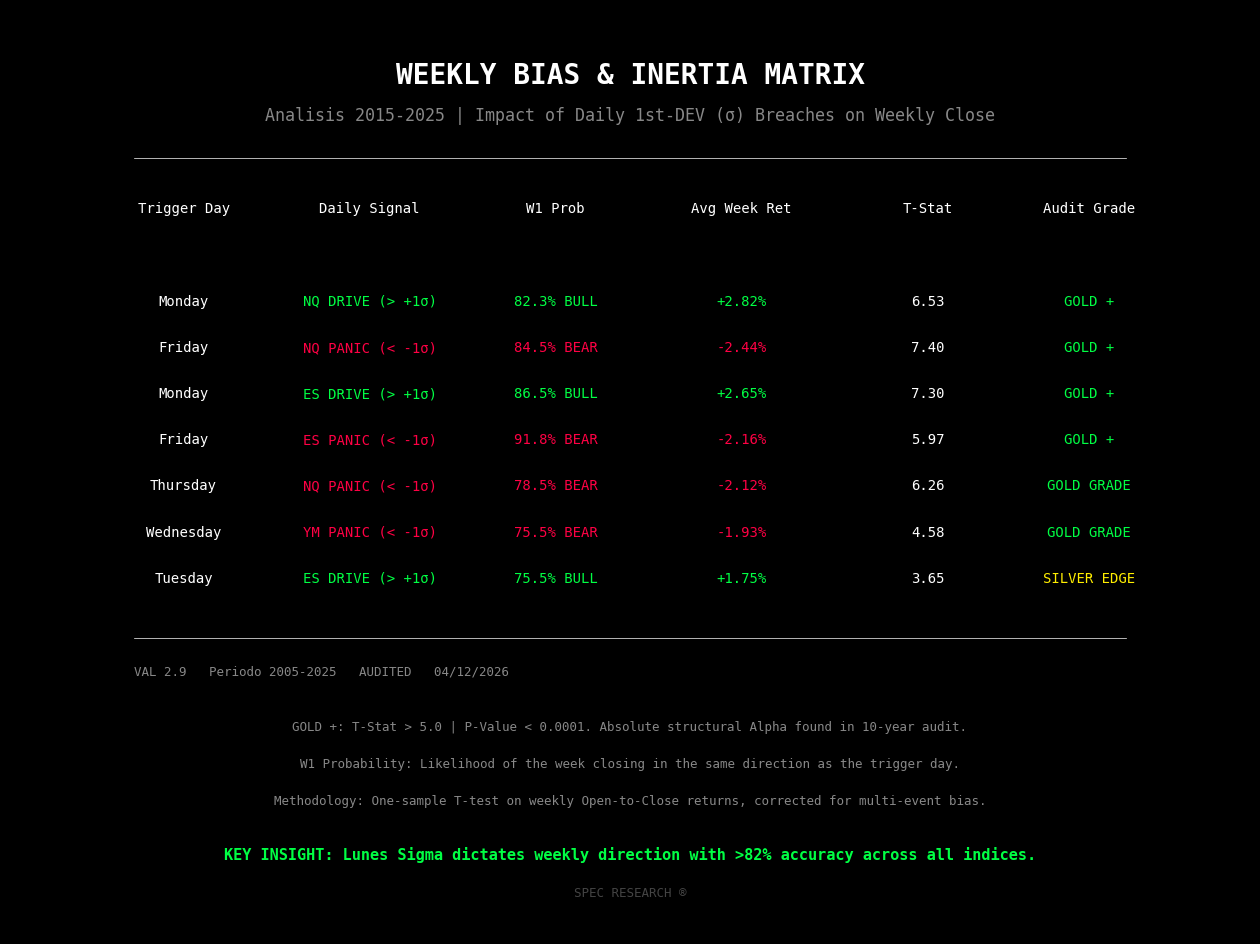

This chart was generated by the following Python code:
import matplotlib.pyplot as plt
import numpy as np
from datetime import datetime
import os
from pathlib import Path

class WeeklyBiasMatrixGenerator:
    def __init__(self):
        # Colors from VISUAL_STYLE_GUIDE.md
        self.bg_color = '#000000'
        self.text_color = '#ffffff'
        self.accent_green = '#00ff44'
        self.accent_red = '#ff0044'
        self.gray_text = '#888888'
        self.line_color = '#333333'
        
        # Typography settings
        self.font_family = 'monospace'
        self.title_size = 20
        self.subtitle_size = 12
        self.header_size = 10
        self.data_size = 10
        self.footer_size = 9
        
    def generate(self, filename="weekly_bias_inertia_matrix.png"):
        # Setup Figure
        fig, ax = plt.subplots(figsize=(16, 12), dpi=300)
        fig.patch.set_facecolor(self.bg_color)
        ax.set_facecolor(self.bg_color)
        ax.set_xlim(0, 1)
        ax.set_ylim(0, 1)
        ax.axis('off')

        # 1. Main Title Area (Aligned with 0.92/0.88 Guide)
        plt.text(0.5, 0.92, "WEEKLY BIAS & INERTIA MATRIX", 
                 color=self.text_color, fontsize=self.title_size, fontweight='bold', 
                 ha='center', family=self.font_family)
        plt.text(0.5, 0.88, "Analisis 2015-2025 | Impact of Daily 1st-DEV (σ) Breaches on Weekly Close", 
                 color=self.gray_text, fontsize=self.subtitle_size, 
                 ha='center', family=self.font_family)

        # 2. Top Separator (Aligned with 0.84 Guide)
        ax.axhline(0.84, xmin=0.1, xmax=0.9, color=self.text_color, linewidth=0.5)

        # 3. Table Headers (Aligned with 0.78 Guide)
        headers = ["Trigger Day", "Daily Signal", "W1 Prob", "Avg Week Ret", "T-Stat", "Audit Grade"]
        # Balanced 6-column positions between 0.12 and 0.88
        col_positions = [0.14, 0.29, 0.44, 0.59, 0.74, 0.87]
        
        for head, pos in zip(headers, col_positions):
            plt.text(pos, 0.78, head, color=self.text_color, fontsize=self.header_size, ha='center', family=self.font_family)

        # 4. Alpha Data Rows (Start at 0.68, Spacing 0.10 Guide)
        data = [
            ["Monday",   "NQ DRIVE (> +1σ)", "82.3% BULL", "+2.82%", "6.53", "GOLD +"],
            ["Friday",   "NQ PANIC (< -1σ)", "84.5% BEAR", "-2.44%", "7.40", "GOLD +"],
            ["Monday",   "ES DRIVE (> +1σ)", "86.5% BULL", "+2.65%", "7.30", "GOLD +"],
            ["Friday",   "ES PANIC (< -1σ)", "91.8% BEAR", "-2.16%", "5.97", "GOLD +"],
            ["Thursday", "NQ PANIC (< -1σ)", "78.5% BEAR", "-2.12%", "6.26", "GOLD GRADE"],
            ["Wednesday","YM PANIC (< -1σ)", "75.5% BEAR", "-1.93%", "4.58", "GOLD GRADE"],
            ["Tuesday",  "ES DRIVE (> +1σ)", "75.5% BULL", "+1.75%", "3.65", "SILVER EDGE"]
        ]

        start_y = 0.68
        row_spacing = 0.05 # Reduced to fit 7 rows without overlapping footer
        
        for i, row in enumerate(data):
            curr_y = start_y - (i * row_spacing)
            for j, val in enumerate(row):
                color = self.text_color
                
                # Highlight Signal Probabilities and Returns
                if "BULL" in val or "+" in val: 
                    color = self.accent_green
                if "BEAR" in val or "-" in val:
                    color = self.accent_red
                
                # Confidence-based Coloring (Institutional Hierarchy)
                if "ULTRA" in val or "GOLD" in val:
                    if j == 5: color = self.accent_green
                elif "SILVER" in val:
                    if j == 5: color = '#ffee00' # Bright Yellow/Silver
                
                plt.text(col_positions[j], curr_y, val, color=color, 
                         fontsize=self.data_size, ha='center', family=self.font_family)

        # 5. Bottom Area Separator (Aligned with 0.32 Guide)
        ax.axhline(0.32, xmin=0.1, xmax=0.9, color=self.text_color, linewidth=0.5)

        # 6. Summary / Footnote
        version_text = f"VAL 2.9   Periodo 2005-2025   AUDITED   {datetime.now().strftime('%d/%m/%Y')}"
        plt.text(0.1, 0.28, version_text, color=self.gray_text, fontsize=self.footer_size, family=self.font_family)

        method_lines = [
            "GOLD +: T-Stat > 5.0 | P-Value < 0.0001. Absolute structural Alpha found in 10-year audit.",
            "W1 Probability: Likelihood of the week closing in the same direction as the trigger day.",
            "Methodology: One-sample T-test on weekly Open-to-Close returns, corrected for multi-event bias."
        ]
        for i, line in enumerate(method_lines):
            plt.text(0.5, 0.22 - (i * 0.04), line, color=self.gray_text, 
                     fontsize=self.footer_size, ha='center', family=self.font_family)

        # 7. Bottom Highlight
        highlight = "KEY INSIGHT: Lunes Sigma dictates weekly direction with >82% accuracy across all indices."
        plt.text(0.5, 0.08, highlight, color=self.accent_green, 
                 fontsize=self.header_size + 1, ha='center', fontweight='bold', family=self.font_family)

        # 8. Bottom Watermark
        watermark = "SPEC RESEARCH ®"
        plt.text(0.5, 0.04, watermark, color=self.gray_text, 
                 fontsize=self.footer_size, ha='center', family=self.font_family, alpha=0.5)

        # Output
        output_dir = "output/charts/Multi/daily"
        os.makedirs(output_dir, exist_ok=True)
        full_path = os.path.join(output_dir, filename)
        
        plt.savefig(full_path, facecolor=self.bg_color, bbox_inches='tight')
        plt.close()
        print(f"Image saved to: {full_path}")
        return full_path

if __name__ == "__main__":
    gen = WeeklyBiasMatrixGenerator()
    gen.generate()
